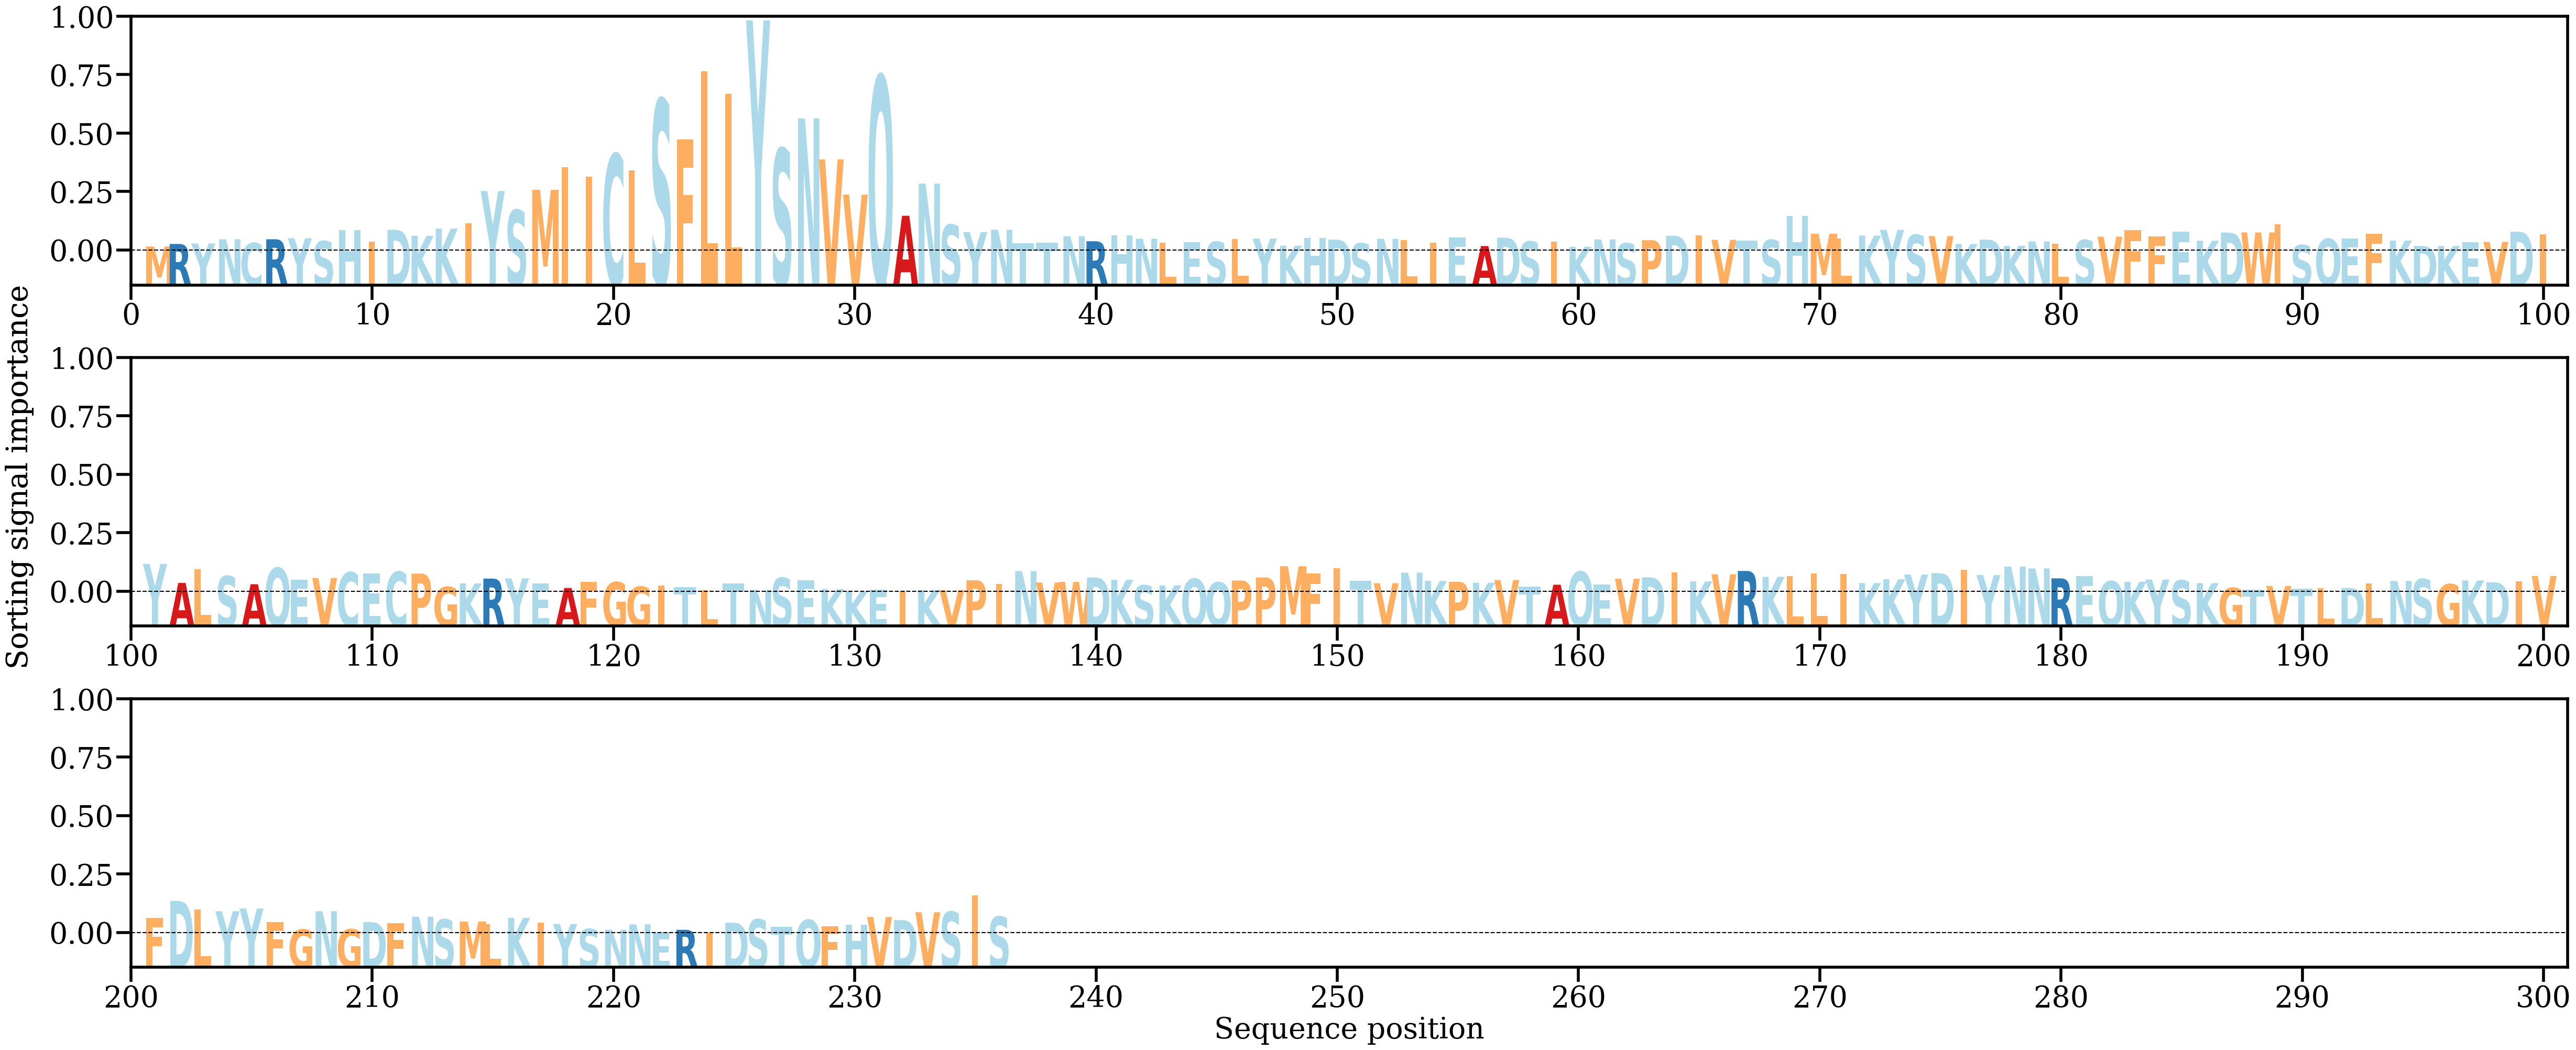

The data file committed next to this chart (first rows):
AA, Alpha
M, [0.00116156]
R, [0.00165998]
Y, [0.00175801]
N, [0.00258699]
C, [0.00184379]
R, [0.00258907]
Y, [0.00280043]
S, [0.00220736]
H, [0.00438985]
I, [0.00213404]
D, [0.00445887]
K, [0.00326637]
K, [0.00470215]
I, [0.00580357]
Y, [0.01218086]
S, [0.00838282]
M, [0.01241402]
I, [0.01690699]
I, [0.0150585]
C, [0.01951198]
L, [0.01631819]
S, [0.03038926]
F, [0.02247398]
L, [0.03599376]
L, [0.03153688]
Y, [0.04608907]
S, [0.02058752]
N, [0.02662626]
V, [0.01847073]
V, [0.01147163]
Q, [0.03503183]
A, [0.00726601]
N, [0.01365065]
S, [0.00547367]
Y, [0.00400668]
N, [0.00447759]
T, [0.00185178]
T, [0.00189866]
N, [0.00318823]
R, [0.00219544]
H, [0.0033917]
N, [0.00269439]
L, [0.0018526]
E, [0.00196026]
S, [0.0020752]
L, [0.00266056]
Y, [0.0027263]
K, [0.00130432]
H, [0.0028434]
D, [0.00252382]
S, [0.00178832]
N, [0.00268947]
L, [0.00243341]
I, [0.00186238]
E, [0.00289694]
A, [0.00124521]
D, [0.00290491]
S, [0.00213769]
I, [0.0021639]
K, [0.00111642]
... 176 more rows
